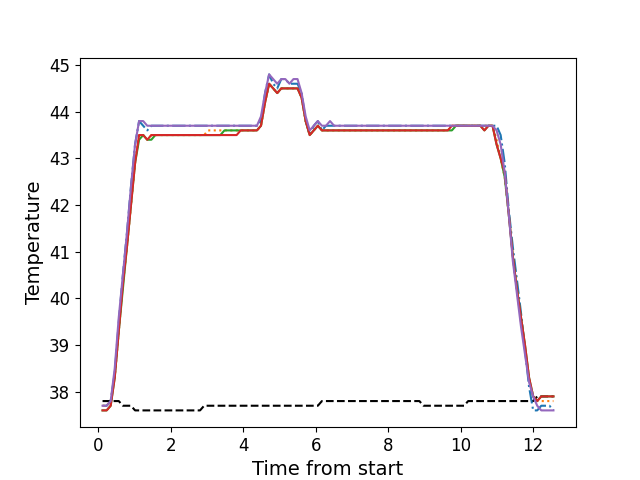

Source data for this figure (header and first rows):
, times, neutral, z1, z2, z3, z4, z5
0, 0.1211, 37.8, 37.7, 37.7, 37.6, 37.6, 37.7
1, 0.2338, 37.8, 37.7, 37.7, 37.6, 37.6, 37.7
2, 0.3457, 37.8, 37.8, 37.8, 37.7, 37.7, 37.8
3, 0.4569, 37.8, 38.4, 38.3, 38.3, 38.3, 38.5
4, 0.5691, 37.8, 39.5, 39.3, 39.3, 39.3, 39.6
5, 0.6817, 37.7, 40.5, 40.3, 40.2, 40.3, 40.5
6, 0.7938, 37.7, 41.4, 41.1, 41.1, 41.1, 41.4
7, 0.9059, 37.7, 42.4, 42.0, 42.0, 42.0, 42.4
8, 1.019, 37.6, 43.3, 42.9, 42.9, 42.9, 43.3
9, 1.13, 37.6, 43.8, 43.5, 43.4, 43.5, 43.8
10, 1.242, 37.6, 43.7, 43.5, 43.5, 43.5, 43.8
11, 1.355, 37.6, 43.6, 43.4, 43.4, 43.4, 43.7
12, 1.467, 37.6, 43.7, 43.5, 43.4, 43.5, 43.7
13, 1.578, 37.6, 43.7, 43.5, 43.5, 43.5, 43.7
14, 1.69, 37.6, 43.7, 43.5, 43.5, 43.5, 43.7
15, 1.803, 37.6, 43.7, 43.5, 43.5, 43.5, 43.7
16, 1.914, 37.6, 43.7, 43.5, 43.5, 43.5, 43.7
17, 2.027, 37.6, 43.7, 43.5, 43.5, 43.5, 43.7
18, 2.139, 37.6, 43.7, 43.5, 43.5, 43.5, 43.7
19, 2.251, 37.6, 43.7, 43.5, 43.5, 43.5, 43.7
20, 2.363, 37.6, 43.7, 43.5, 43.5, 43.5, 43.7
21, 2.475, 37.6, 43.7, 43.5, 43.5, 43.5, 43.7
22, 2.587, 37.6, 43.7, 43.5, 43.5, 43.5, 43.7
23, 2.699, 37.6, 43.7, 43.5, 43.5, 43.5, 43.7
24, 2.811, 37.6, 43.7, 43.5, 43.5, 43.5, 43.7
25, 2.923, 37.7, 43.7, 43.5, 43.5, 43.5, 43.7
26, 3.035, 37.7, 43.7, 43.6, 43.5, 43.5, 43.7
27, 3.146, 37.7, 43.7, 43.6, 43.5, 43.5, 43.7
28, 3.259, 37.7, 43.7, 43.6, 43.5, 43.5, 43.7
29, 3.372, 37.7, 43.7, 43.6, 43.5, 43.5, 43.7
30, 3.484, 37.7, 43.7, 43.6, 43.6, 43.5, 43.7
31, 3.596, 37.7, 43.7, 43.6, 43.6, 43.5, 43.7
32, 3.708, 37.7, 43.7, 43.6, 43.6, 43.5, 43.7
33, 3.82, 37.7, 43.7, 43.6, 43.6, 43.5, 43.7
34, 3.932, 37.7, 43.7, 43.6, 43.6, 43.6, 43.7
35, 4.043, 37.7, 43.7, 43.6, 43.6, 43.6, 43.7
36, 4.156, 37.7, 43.7, 43.6, 43.6, 43.6, 43.7
37, 4.268, 37.7, 43.7, 43.6, 43.6, 43.6, 43.7
38, 4.38, 37.7, 43.7, 43.6, 43.6, 43.6, 43.7
39, 4.492, 37.7, 43.8, 43.7, 43.7, 43.7, 43.9
40, 4.605, 37.7, 44.4, 44.2, 44.2, 44.2, 44.4
41, 4.717, 37.7, 44.8, 44.6, 44.6, 44.6, 44.8
42, 4.828, 37.7, 44.6, 44.5, 44.5, 44.5, 44.7
43, 4.94, 37.7, 44.5, 44.4, 44.4, 44.4, 44.6
44, 5.053, 37.7, 44.7, 44.5, 44.5, 44.5, 44.7
45, 5.164, 37.7, 44.7, 44.5, 44.5, 44.5, 44.7
46, 5.276, 37.7, 44.6, 44.5, 44.5, 44.5, 44.6
47, 5.388, 37.7, 44.6, 44.5, 44.5, 44.5, 44.7
48, 5.5, 37.7, 44.6, 44.5, 44.5, 44.5, 44.7
49, 5.613, 37.7, 44.4, 44.3, 44.3, 44.3, 44.4
50, 5.725, 37.7, 43.8, 43.8, 43.8, 43.8, 43.9
51, 5.836, 37.7, 43.5, 43.5, 43.5, 43.5, 43.6
52, 5.949, 37.7, 43.7, 43.6, 43.6, 43.6, 43.7
53, 6.061, 37.7, 43.8, 43.7, 43.7, 43.7, 43.8
54, 6.173, 37.8, 43.6, 43.6, 43.6, 43.6, 43.7
55, 6.285, 37.8, 43.7, 43.6, 43.6, 43.6, 43.7
56, 6.397, 37.8, 43.7, 43.6, 43.6, 43.6, 43.8
57, 6.51, 37.8, 43.7, 43.6, 43.6, 43.6, 43.7
58, 6.621, 37.8, 43.7, 43.6, 43.6, 43.6, 43.7
59, 6.734, 37.8, 43.7, 43.6, 43.6, 43.6, 43.7
... 52 more rows
